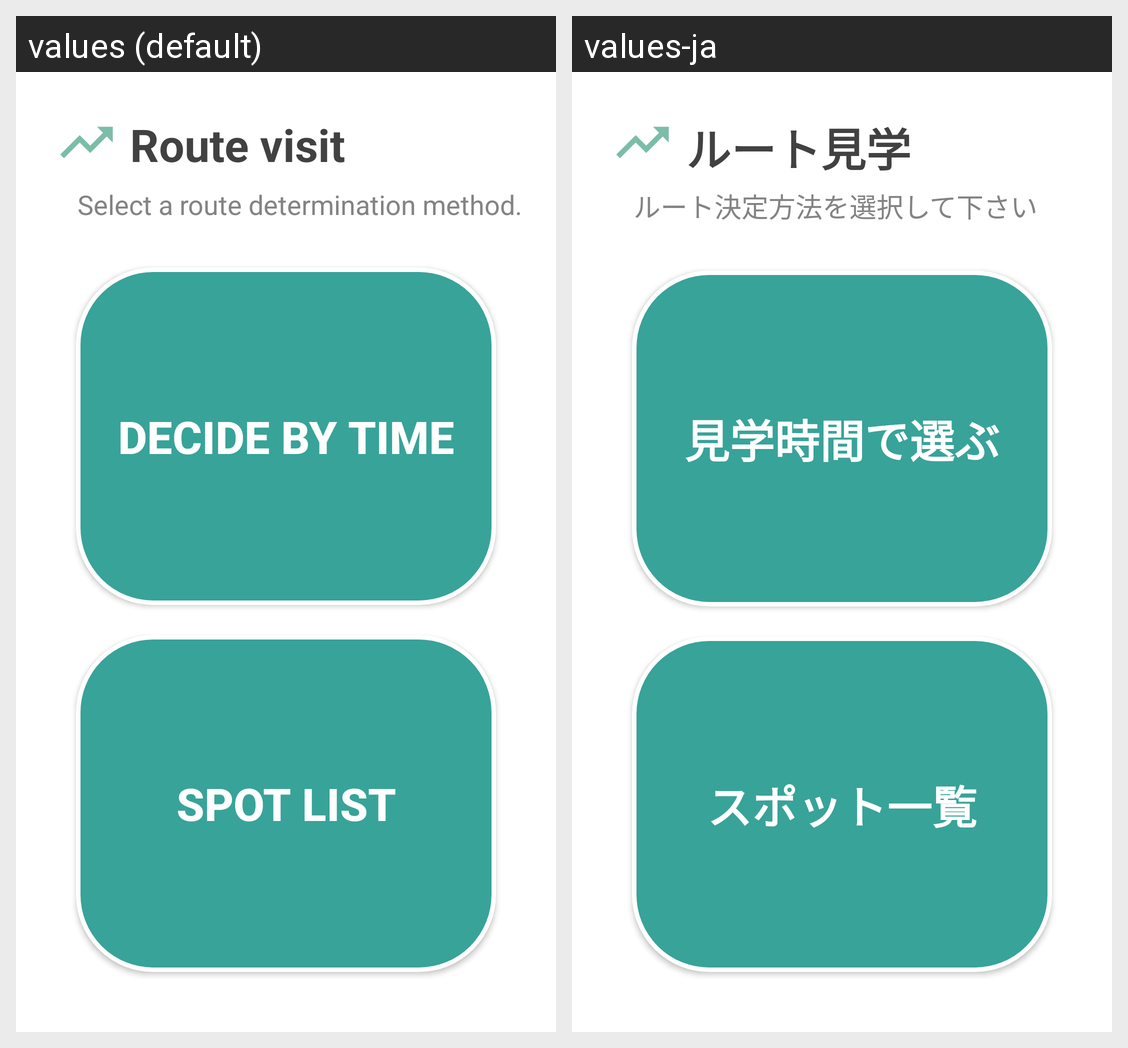

This grid shows one Android layout under two languages. Give, for every string resource on the screen, its name, the default text and each shown locale's text.
Android screen res/layout/activity_route_choice.xml rendered under 2 locales, left to right: values (default), values-ja. Device: Nexus 5 (rendered at 1080×1920; each locale shown at half size, 540×960, under a caption strip naming it); theme AppTheme.
Strings drawn on this screen, with the default value and each locale's value (text and hints the layout hard-codes, and strings that could not be matched under every locale, appear in the picture but are not listed):

route_visit
  values: Route visit
  values-ja: ルート見学

route_visit_caption
  values: Select a route determination method.
  values-ja: ルート決定方法を選択して下さい

choice_time
  values: Decide by time
  values-ja: 見学時間で選ぶ

spot_list
  values: Spot list
  values-ja: スポット一覧
